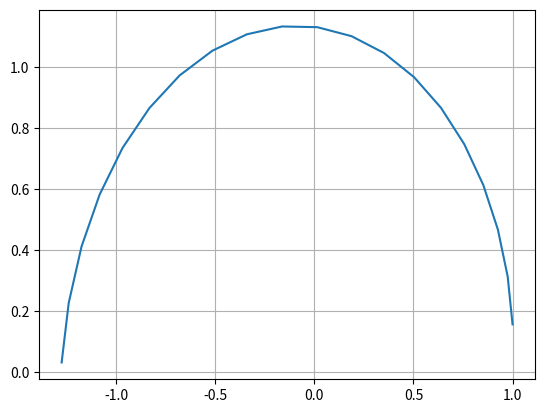

The script that saved this image:
import numpy as np
import matplotlib.pyplot as plt

# interest rate

prin=1
t=2
n=20
term = np.zeros(n,dtype=complex)
rate = complex(0,np.pi)

def term_calculator(rate, n):
    for i in range(n):
        if i ==0:
            term[i]=(1+rate/n)
        else:
            term[i]=term[i-1]*(1+rate/n) 
    return term

def plot_terms(prin, total_time, n, rate, plot_type):

    x=[]
    term = term_calculator(rate,n)

    if(plot_type == "triangle"):
    #trying to demonstrate how the successive multiplications create a circle
        colors = plt.cm.get_cmap('hsv', 100)
        for i in range(n):
            if i == 0:
                x.append(plt.Polygon([[0,0],[1,0], [term[0].real,term[0].imag]],color=colors(i)))
            else:
                x.append(plt.Polygon([[0,0],[term[i-1].real,term[i-1].imag], [term[i].real,term[i].imag]], color=colors(i)))
            plt.gca().add_patch(x[i])

        plt.figure(1)
        plt.gca().add_patch(plt.Circle((0,0), radius=1,edgecolor='b', facecolor='none'))
        plt.xlim(-5,5)
        plt.ylim(-5,5)
        plt.show()

    if(plot_type == "arrow"):
        plt.figure(1)
        plt.plot(term[:].real,term[:].imag)
        plt.grid()
        plt.show()

    a = prin*(1+rate/n)**(n*t)
    print(term)
    return a

    
plot_terms(prin, t, n,complex(0,np.pi),"arrow")